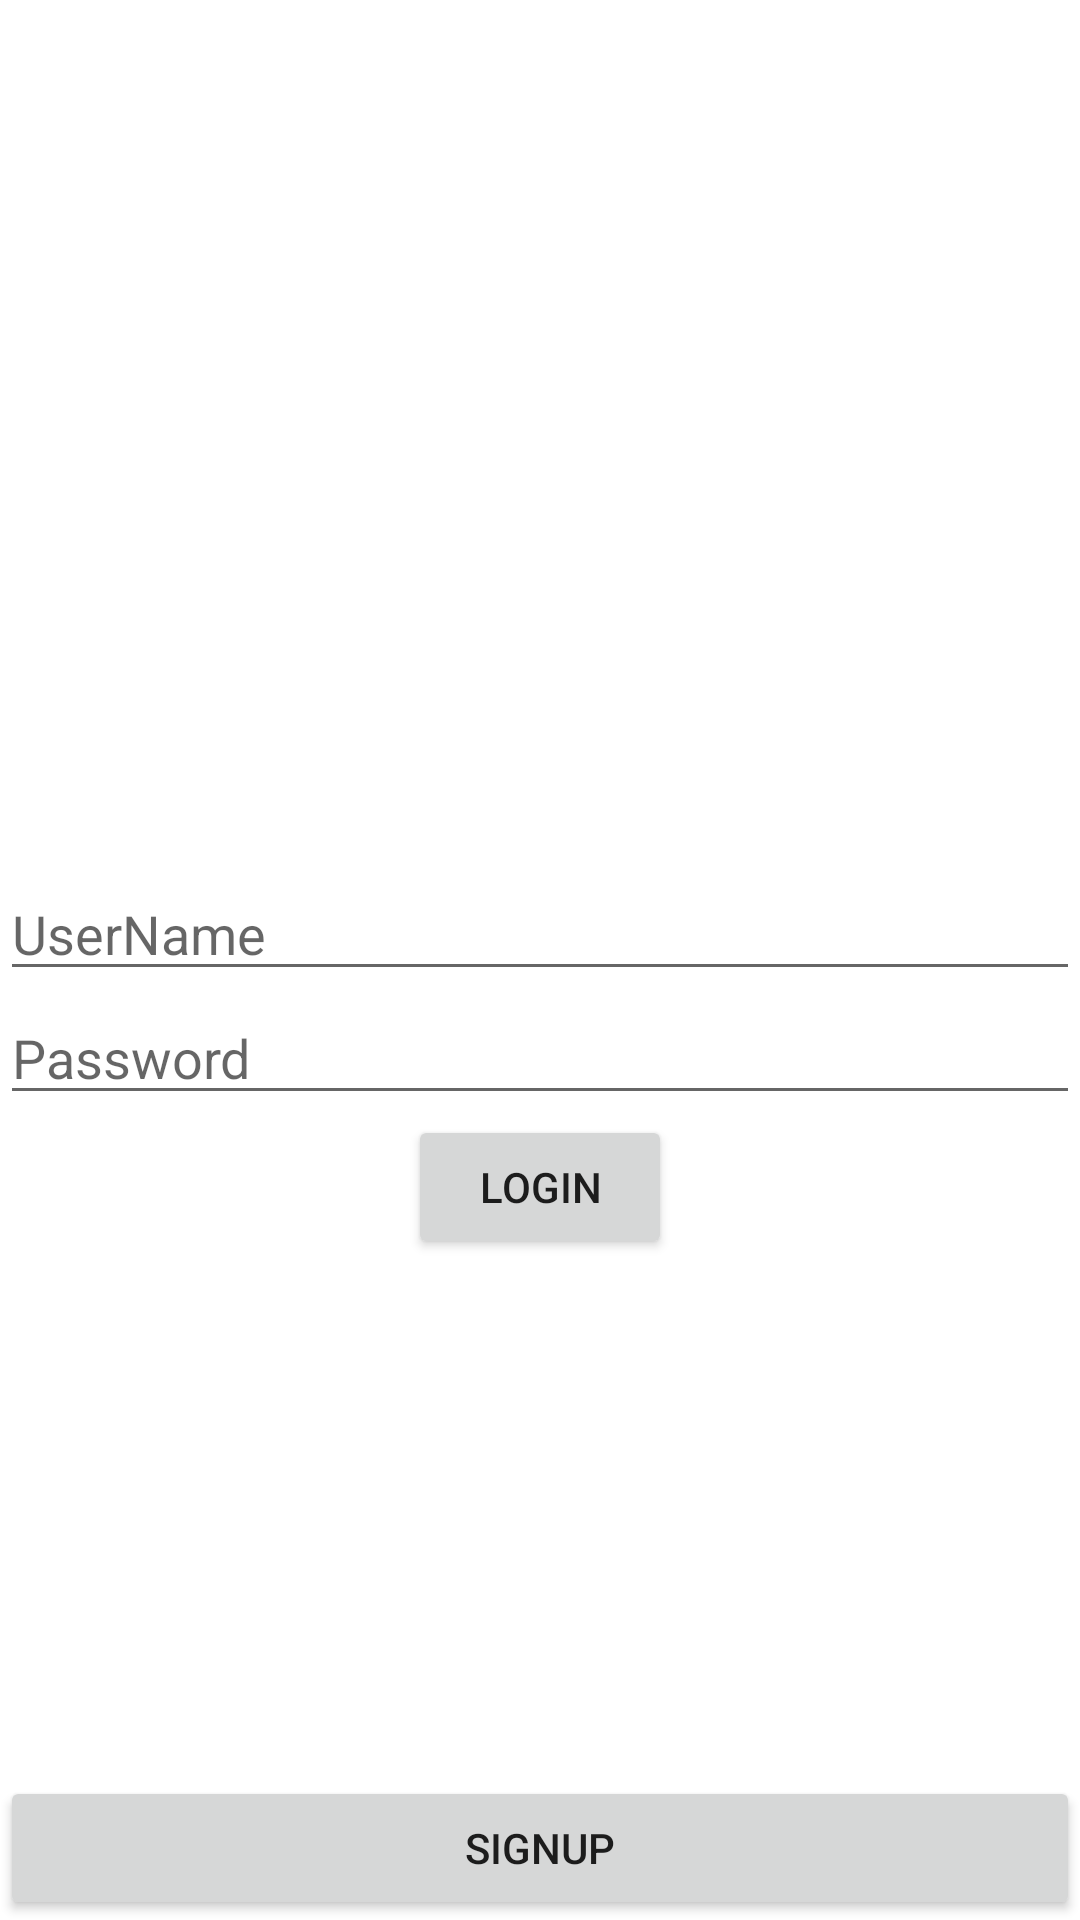

Android layout source for this screen:
<!-- AndroidManifest.xml: application theme Theme.DemoApp -->
<!-- res/layout/activity_login.xml -->
<?xml version="1.0" encoding="utf-8"?>
<RelativeLayout xmlns:android="http://schemas.android.com/apk/res/android"
    xmlns:app="http://schemas.android.com/apk/res-auto"
    xmlns:tools="http://schemas.android.com/tools"
    android:layout_width="match_parent"
    android:layout_height="match_parent"
    tools:context=".activity.Login_Activity">

    <ImageView
        android:id="@+id/imgLogo"
        android:layout_width="251dp"
        android:layout_height="183dp"
        android:layout_centerHorizontal="true"
        android:layout_marginTop="100dp"
        app:srcCompat="@drawable/avengers_logo" />

    <EditText
        android:id="@+id/etUsername"
        android:layout_width="match_parent"
        android:layout_height="wrap_content"
        android:layout_below="@+id/imgLogo"
        android:layout_centerHorizontal="true"
        android:layout_marginTop="6dp"
        android:ems="10"
        android:hint="UserName"
        android:inputType="textPersonName" />

    <EditText
        android:id="@+id/etPassword"
        android:layout_width="match_parent"
        android:layout_height="wrap_content"
        android:layout_below="@+id/etUsername"
        android:layout_centerHorizontal="true"
        android:ems="10"
        android:hint="Password"
        android:inputType="textPassword" />

    <Button
        android:id="@+id/button"
        android:layout_width="wrap_content"
        android:layout_height="wrap_content"
        android:text="LogIn"
        android:layout_below="@+id/etPassword"
        android:layout_centerHorizontal="true"
        />

    <Button
        android:id="@+id/button2"
        android:layout_width="match_parent"
        android:layout_height="wrap_content"
        android:text="SignUp"
        android:layout_alignParentBottom="true"
        android:layout_centerHorizontal="true"/>

</RelativeLayout>
<!-- resources referenced by this layout -->
<resources>
  <style name="Theme.DemoApp" parent="Theme.MaterialComponents.DayNight.NoActionBar">
          
          <item name="colorPrimary">@color/purple_500</item>
          <item name="colorPrimaryVariant">@color/purple_700</item>
          <item name="colorOnPrimary">@color/white</item>
          
          <item name="colorSecondary">@color/teal_200</item>
          <item name="colorSecondaryVariant">@color/teal_700</item>
          <item name="colorOnSecondary">@color/black</item>
          
          <item name="android:statusBarColor" tools:targetApi="l">?attr/colorPrimaryVariant</item>
          
      </style>
  <!-- not gathered from this repository: default colours our renderer supplied (Android Studio template values) -->
  <color name="purple_500">#FF6200EE</color>
  <color name="purple_700">#FF3700B3</color>
  <color name="teal_200">#FF03DAC5</color>
  <color name="teal_700">#FF018786</color>
  <color name="black">#FF000000</color>
  <color name="white">#FFFFFFFF</color>
</resources>
